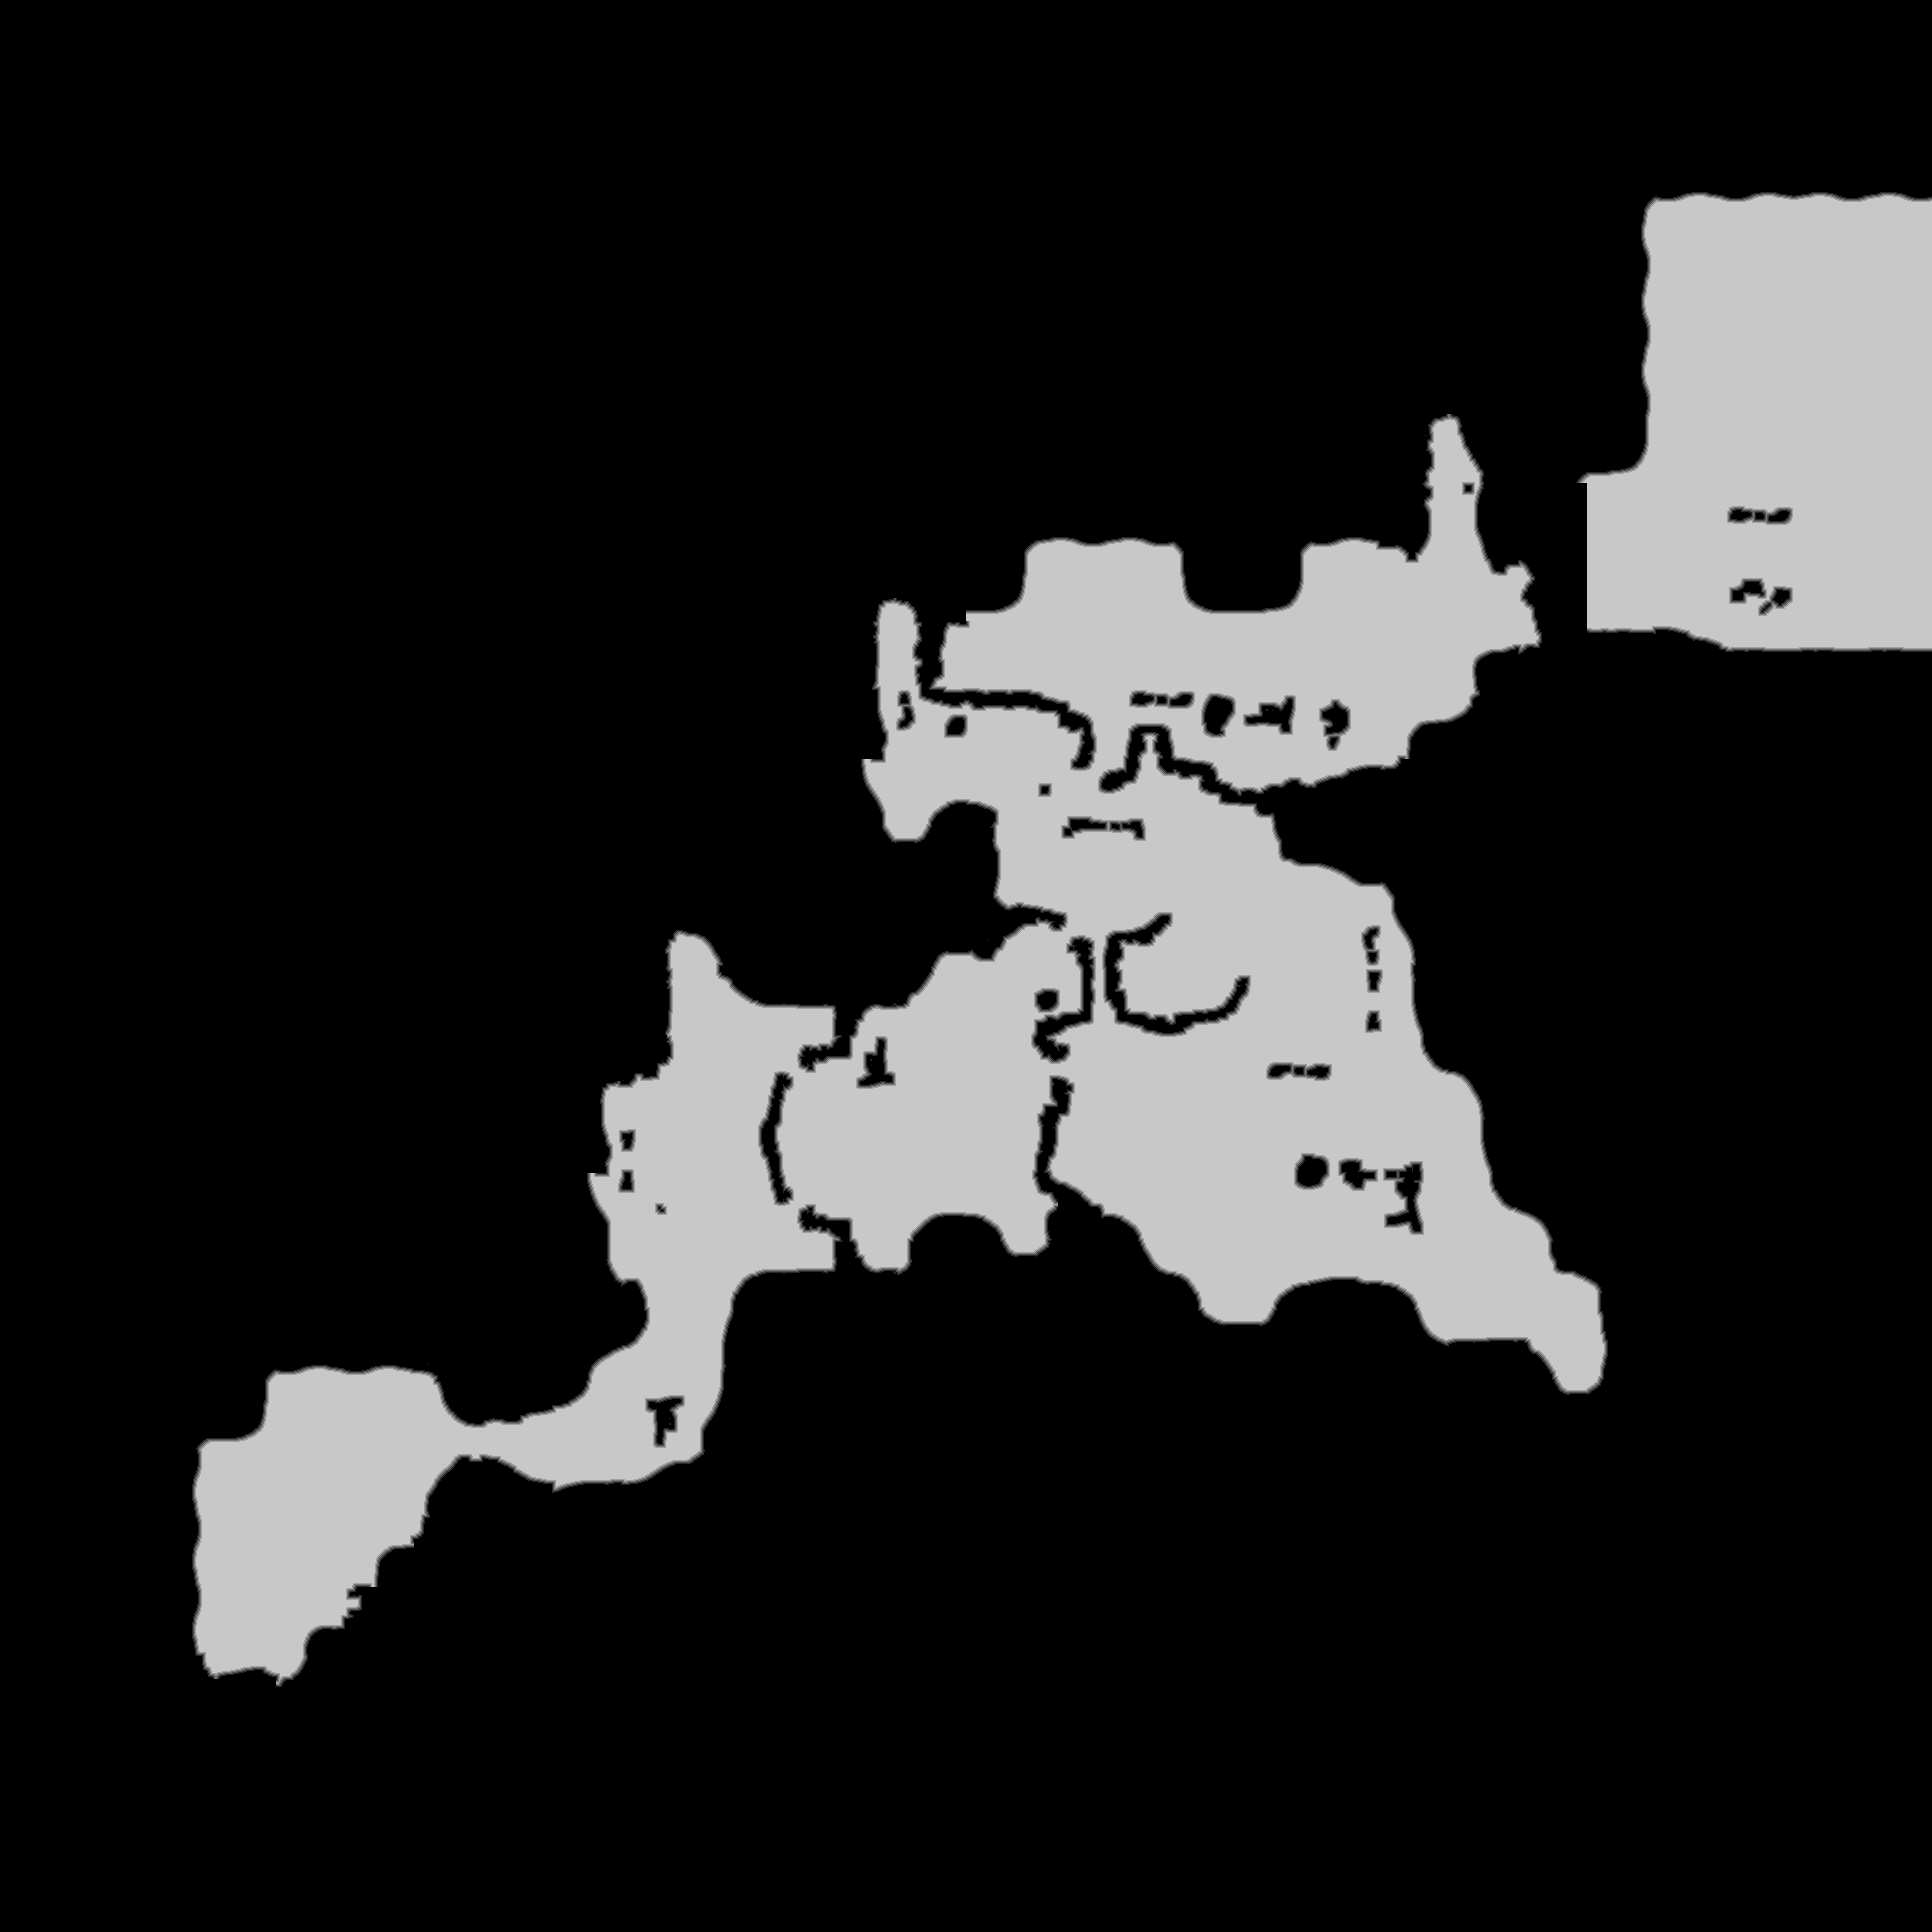

Data behind this chart, as committed beside it:
source	tdt_hull melee
truth	truth_59d02b3d448.tsv
width	1932
height	1932
nibble	0	3057449
nibble	1	16117
nibble	2	16184
nibble	3	16191
nibble	4	16126
nibble	5	610557
